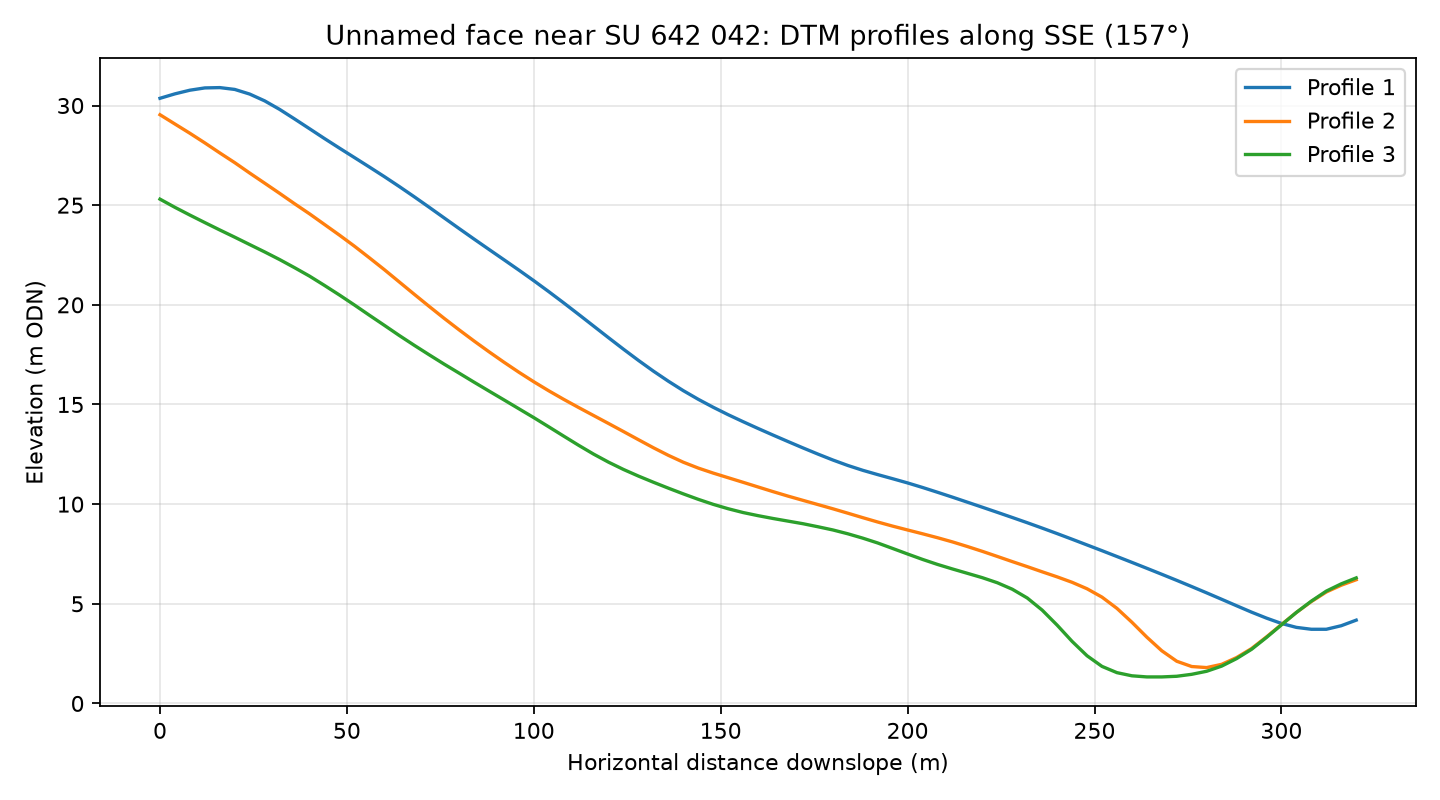

Source data for this figure (header and first rows):
profile, distance_m, elevation_m
1, 0.0, 30.36
1, 4.0, 30.59
1, 8.0, 30.77
1, 12.0, 30.88
1, 16.0, 30.9
1, 20.0, 30.81
1, 24.0, 30.57
1, 28.0, 30.23
1, 32.0, 29.81
1, 36.0, 29.33
1, 40.0, 28.84
1, 44.0, 28.34
1, 48.0, 27.86
1, 52.0, 27.39
1, 56.0, 26.92
1, 60.0, 26.43
1, 64.0, 25.94
1, 68.0, 25.42
1, 72.0, 24.9
1, 76.0, 24.36
1, 80.0, 23.83
1, 84.0, 23.3
1, 88.0, 22.78
1, 92.0, 22.26
1, 96.0, 21.74
1, 100.0, 21.21
1, 104.0, 20.66
1, 108.0, 20.1
1, 112.0, 19.52
1, 116.0, 18.93
1, 120.0, 18.35
1, 124.0, 17.77
1, 128.0, 17.21
1, 132.0, 16.67
1, 136.0, 16.17
1, 140.0, 15.69
1, 144.0, 15.26
1, 148.0, 14.86
1, 152.0, 14.49
1, 156.0, 14.14
1, 160.0, 13.8
1, 164.0, 13.46
1, 168.0, 13.14
1, 172.0, 12.82
1, 176.0, 12.51
1, 180.0, 12.21
1, 184.0, 11.94
1, 188.0, 11.7
1, 192.0, 11.48
1, 196.0, 11.28
1, 200.0, 11.06
1, 204.0, 10.84
1, 208.0, 10.6
1, 212.0, 10.35
1, 216.0, 10.1
1, 220.0, 9.844
1, 224.0, 9.589
1, 228.0, 9.33
1, 232.0, 9.068
1, 236.0, 8.798
... 183 more rows
